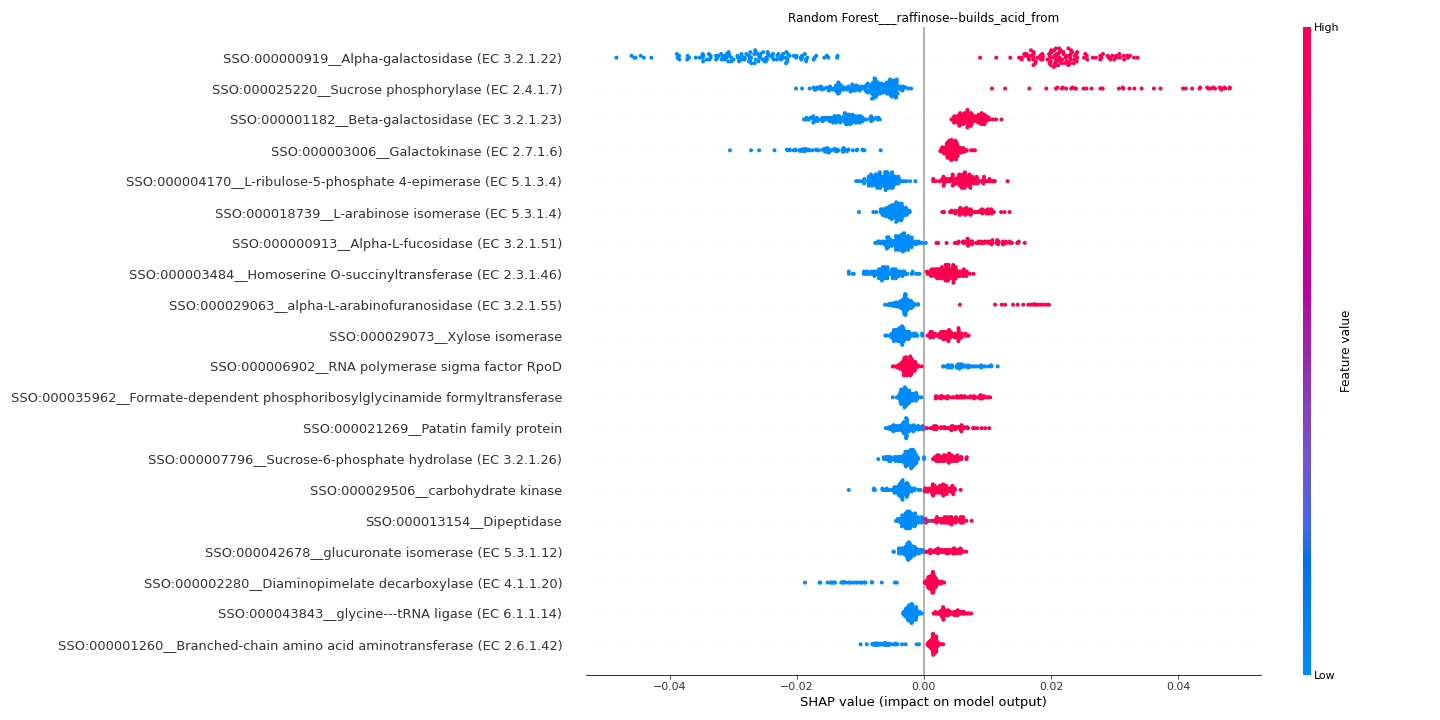

Values plotted in this chart, from the file beside it:
feature	importance
SSO:000000919__Alpha-galactosidase (EC 3…	0.02518
SSO:000025220__Sucrose phosphorylase (EC…	0.01331
SSO:000001182__Beta-galactosidase (EC 3.…	0.01019
SSO:000003006__Galactokinase (EC 2.7.1.6…	0.008085
SSO:000004170__L-ribulose-5-phosphate 4-…	0.006327
SSO:000018739__L-arabinose isomerase (EC…	0.005533
SSO:000000913__Alpha-L-fucosidase (EC 3.…	0.005143
SSO:000003484__Homoserine O-succinyltran…	0.004722
SSO:000029063__alpha-L-arabinofuranosida…	0.004084
SSO:000029073__Xylose isomerase	0.003557
SSO:000006902__RNA polymerase sigma fact…	0.003493
SSO:000035962__Formate-dependent phospho…	0.003434
SSO:000021269__Patatin family protein	0.003399
SSO:000007796__Sucrose-6-phosphate hydro…	0.00316
SSO:000029506__carbohydrate kinase	0.003146
SSO:000013154__Dipeptidase	0.002827
SSO:000042678__glucuronate isomerase (EC…	0.00273
SSO:000002280__Diaminopimelate decarboxy…	0.002708
SSO:000043843__glycine---tRNA ligase (EC…	0.002678
SSO:000001260__Branched-chain amino acid…	0.002629
